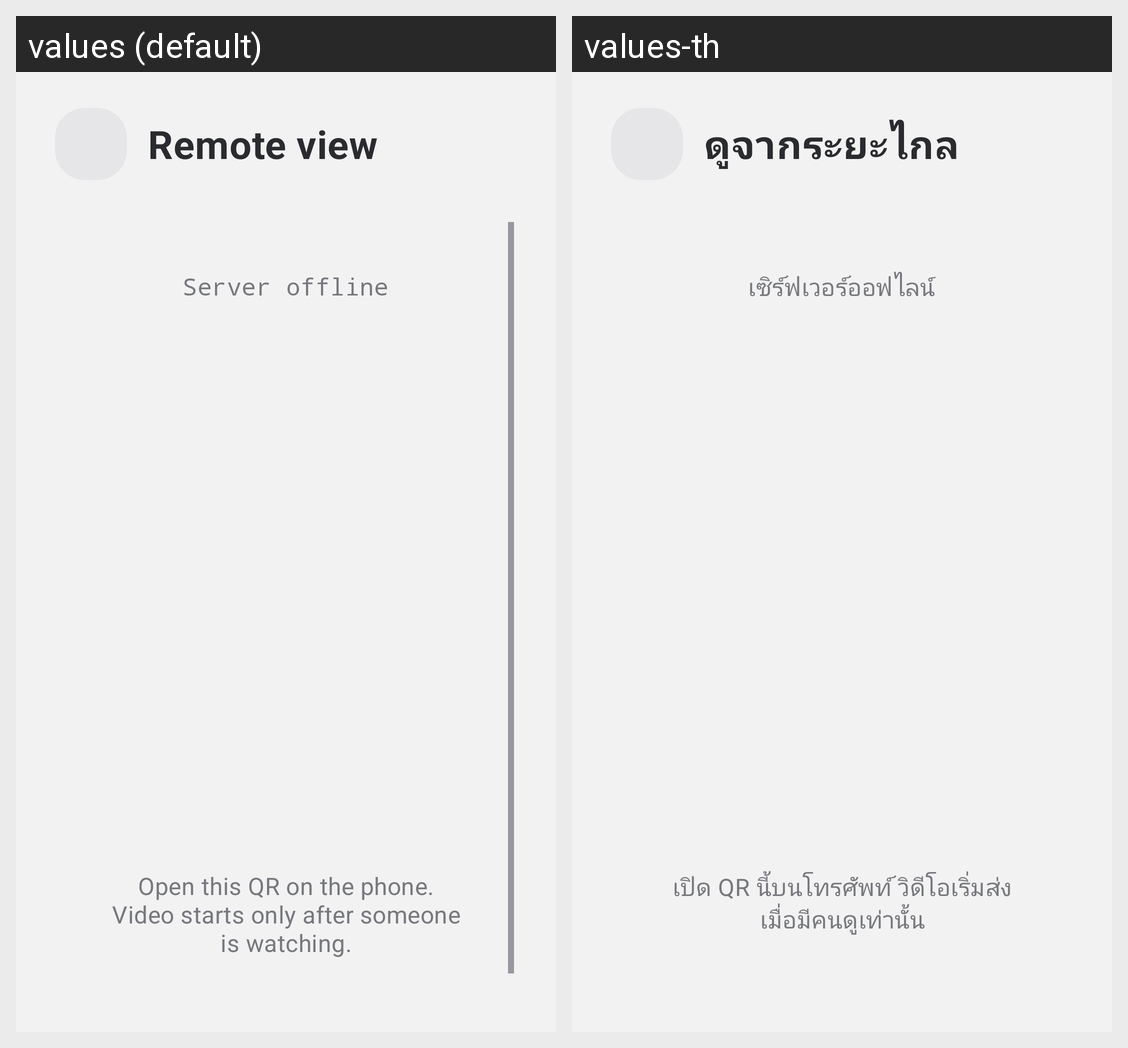

Locale-by-locale string values for the Android screen shown in this grid:
Android screen res/layout/fragment_remote_view.xml rendered under 2 locales, left to right: values (default), values-th. Device: Nexus 5 (rendered at 1080×1920; each locale shown at half size, 540×960, under a caption strip naming it); theme Theme.Cam.
Strings drawn on this screen, with the default value and each locale's value (text and hints the layout hard-codes, and strings that could not be matched under every locale, appear in the picture but are not listed):

remote_title
  values: Remote view
  values-th: ดูจากระยะไกล

remote_offline
  values: Server offline
  values-th: เซิร์ฟเวอร์ออฟไลน์

remote_hint
  values: Open this QR on the phone. Video starts only after someone is watching.
  values-th: เปิด QR นี้บนโทรศัพท์ วิดีโอเริ่มส่งเมื่อมีคนดูเท่านั้น
